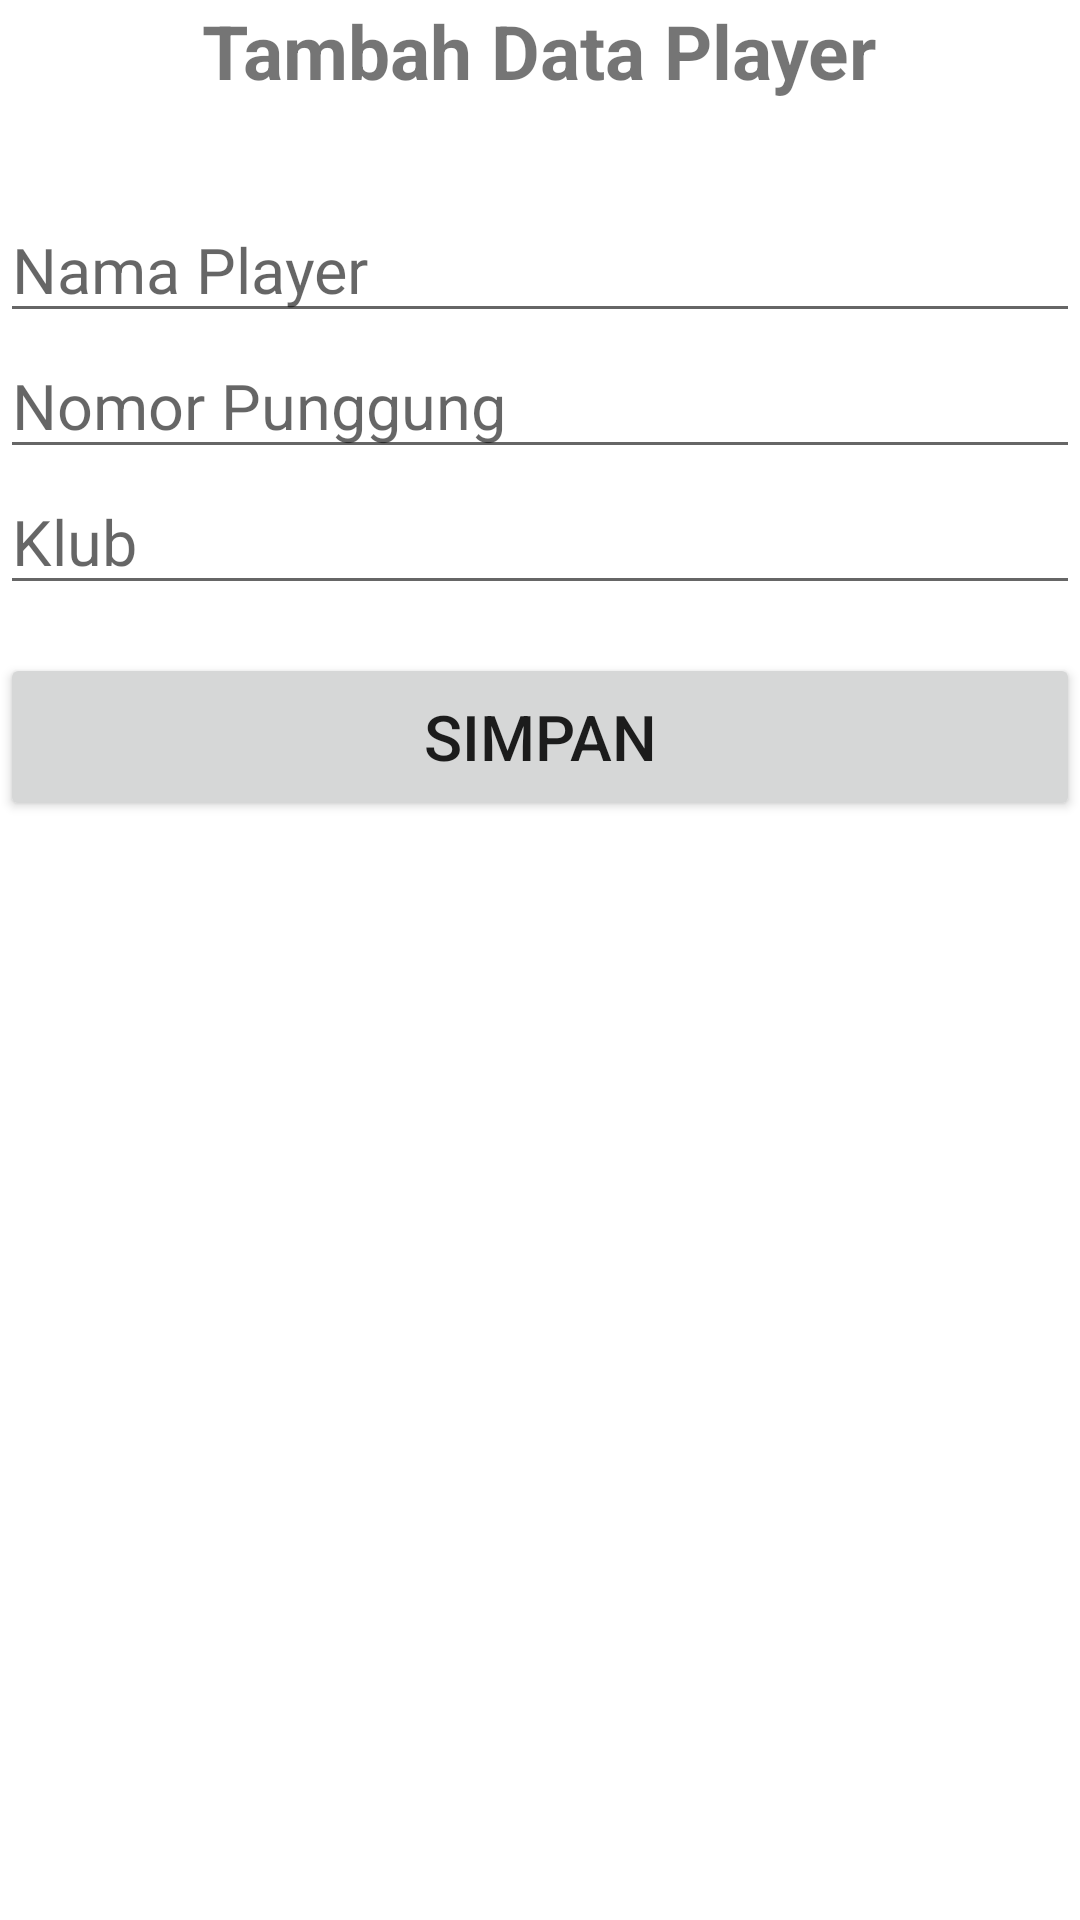

Write the Android layout XML for this screen, with the resource values it uses.
<!-- AndroidManifest.xml: application theme Theme.FootballPlayer -->
<!-- res/layout/activity_tambah.xml -->
<?xml version="1.0" encoding="utf-8"?>
<LinearLayout xmlns:android="http://schemas.android.com/apk/res/android"
    xmlns:app="http://schemas.android.com/apk/res-auto"
    xmlns:tools="http://schemas.android.com/tools"
    android:layout_width="match_parent"
    android:layout_height="match_parent"
    android:orientation="vertical"
    android:layout_margin="6dp"
    tools:context=".TambahActivity">

    <TextView
        android:layout_width="wrap_content"
        android:layout_height="wrap_content"
        android:text="Tambah Data Player"
        android:textSize="25sp"
        android:textStyle="bold"
        android:layout_gravity="center_horizontal"
        android:gravity="center_horizontal"
        android:layout_marginBottom="32dp"
        />

    <EditText
        android:id="@+id/et_nama"
        android:layout_width="match_parent"
        android:layout_height="wrap_content"
        android:hint="Nama Player"
        android:textSize="21sp"/>

    <EditText
        android:id="@+id/et_nomor"
        android:layout_width="match_parent"
        android:layout_height="wrap_content"
        android:hint="Nomor Punggung"
        android:textSize="21sp"/>

    <EditText
        android:id="@+id/et_klub"
        android:layout_width="match_parent"
        android:layout_height="wrap_content"
        android:hint="Klub"
        android:textSize="21sp"/>

    <Button
        android:id="@+id/btn_tambah"
        android:layout_width="match_parent"
        android:layout_height="56dp"
        android:layout_marginTop="16dp"
        android:text="Simpan"
        android:textSize="21sp"/>

</LinearLayout>
<!-- resources referenced by this layout -->
<resources>
  <style name="Theme.FootballPlayer" parent="Theme.MaterialComponents.DayNight.DarkActionBar">
          
          <item name="colorPrimary">@color/purple_500</item>
          <item name="colorPrimaryVariant">@color/purple_700</item>
          <item name="colorOnPrimary">@color/white</item>
          
          <item name="colorSecondary">@color/teal_200</item>
          <item name="colorSecondaryVariant">@color/teal_700</item>
          <item name="colorOnSecondary">@color/black</item>
          
          <item name="android:statusBarColor">?attr/colorPrimaryVariant</item>
          
      </style>
  <!-- not gathered from this repository: default colours our renderer supplied (Android Studio template values) -->
  <color name="purple_500">#FF6200EE</color>
  <color name="purple_700">#FF3700B3</color>
  <color name="teal_200">#FF03DAC5</color>
  <color name="teal_700">#FF018786</color>
  <color name="black">#FF000000</color>
  <color name="white">#FFFFFFFF</color>
</resources>
